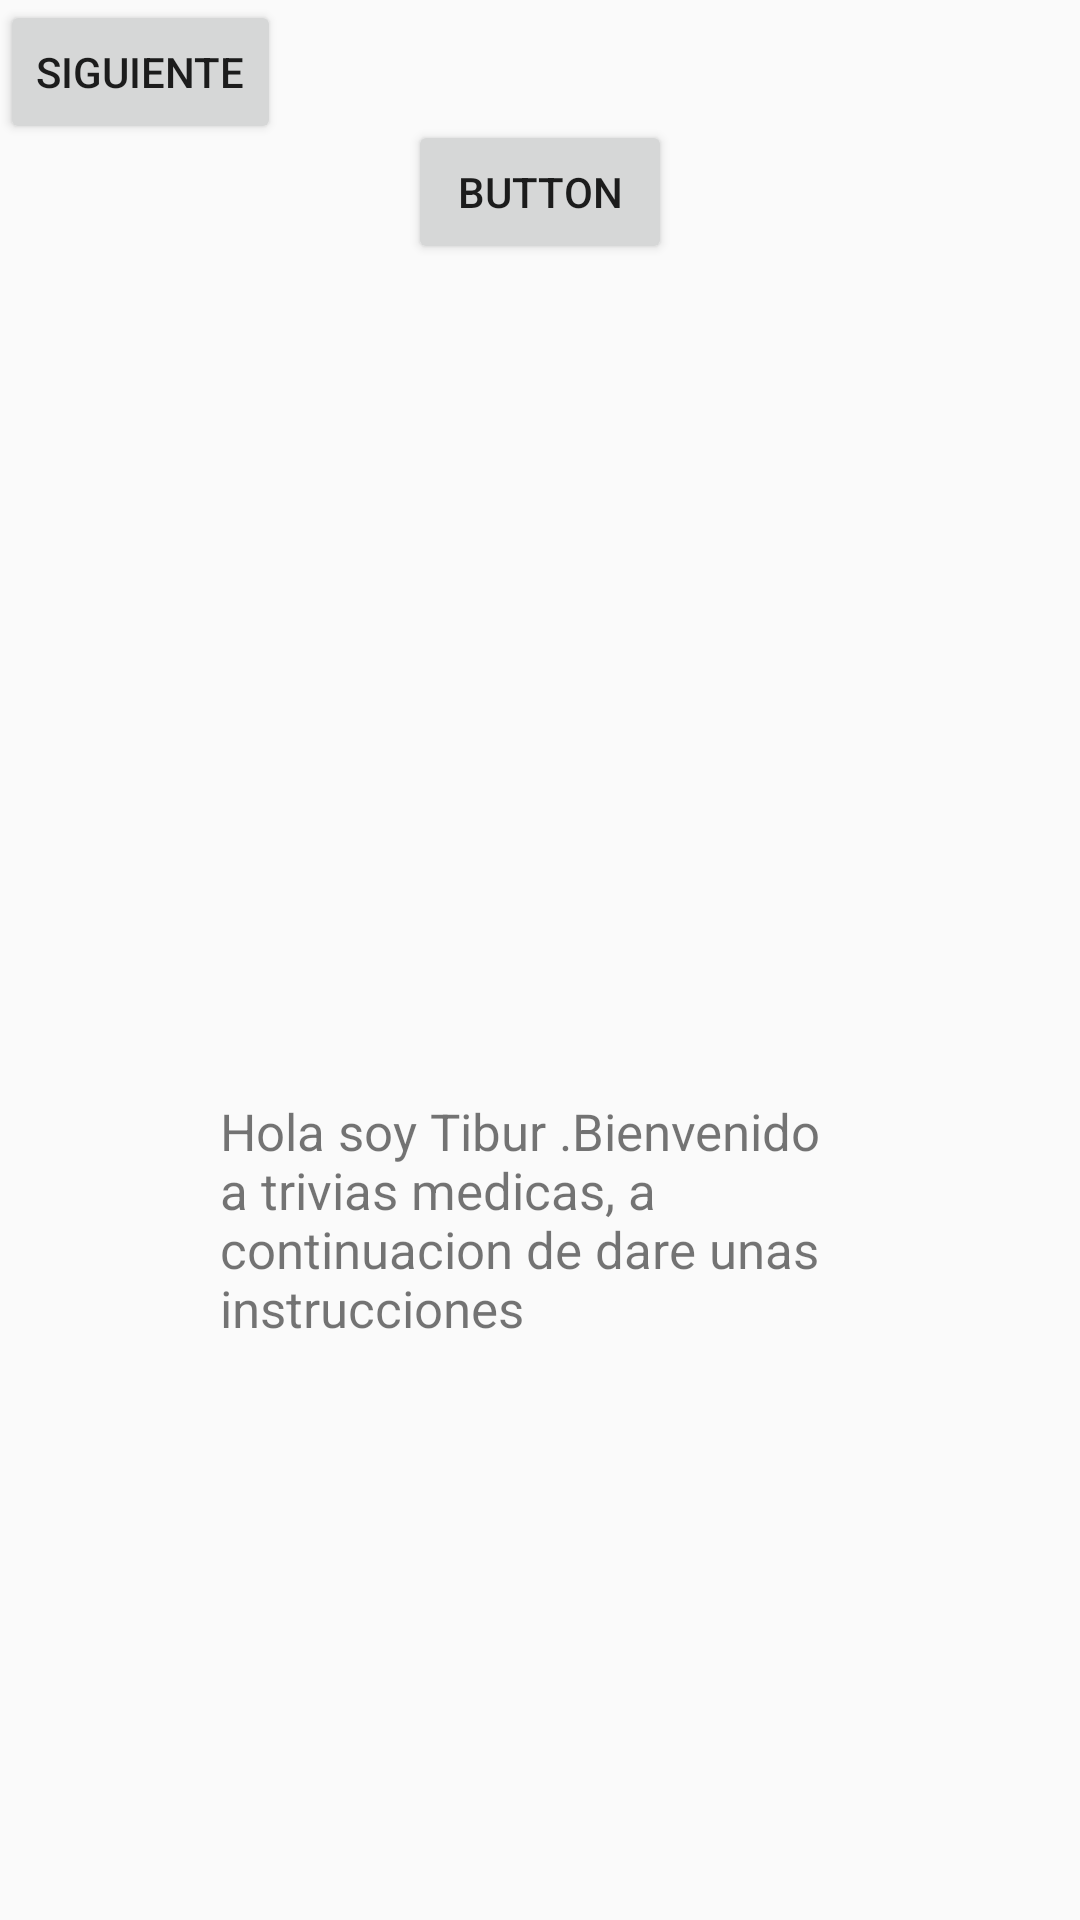

Layout XML and referenced resources for this Android screen:
<!-- AndroidManifest.xml: application theme Theme.AppCompat.Light.NoActionBar -->
<!-- res/layout/vista_indicaciones1.xml -->
<?xml version="1.0" encoding="utf-8"?>
<androidx.constraintlayout.widget.ConstraintLayout xmlns:android="http://schemas.android.com/apk/res/android"
    xmlns:app="http://schemas.android.com/apk/res-auto"
    xmlns:tools="http://schemas.android.com/tools"
    android:layout_width="match_parent"
    android:layout_height="match_parent"
    android:background="#00FFFFFF">

    <androidx.constraintlayout.widget.Guideline
        android:id="@+id/guideline33"
        android:layout_width="wrap_content"
        android:layout_height="wrap_content"
        android:orientation="vertical"
        app:layout_constraintGuide_percent="0.06" />

    <androidx.constraintlayout.widget.Guideline
        android:id="@+id/guideline34"
        android:layout_width="wrap_content"
        android:layout_height="wrap_content"
        android:orientation="vertical"
        app:layout_constraintGuide_percent="0.9" />

    <androidx.constraintlayout.widget.Guideline
        android:id="@+id/guideline35"
        android:layout_width="wrap_content"
        android:layout_height="wrap_content"
        android:orientation="horizontal"
        app:layout_constraintGuide_percent="0.20" />

    <androidx.constraintlayout.widget.Guideline
        android:id="@+id/guideline36"
        android:layout_width="wrap_content"
        android:layout_height="wrap_content"
        android:orientation="horizontal"
        app:layout_constraintGuide_percent="0.95" />

    <ImageView
        android:id="@+id/imageView5"
        android:layout_width="0dp"
        android:layout_height="0dp"
        app:layout_constraintBottom_toTopOf="@+id/guideline36"
        app:layout_constraintEnd_toStartOf="@+id/guideline34"
        app:layout_constraintHorizontal_bias="0.363"
        app:layout_constraintStart_toStartOf="@+id/guideline33"
        app:layout_constraintTop_toTopOf="@+id/guideline35"
        tools:srcCompat="@drawable/instr01" />

    <Button
        android:id="@+id/boton_siguiente1"
        android:layout_width="wrap_content"
        android:layout_height="wrap_content"
        android:layout_marginTop="48dp"
        android:text="Siguiente"
        app:layout_constraintEnd_toEndOf="parent"
        app:layout_constraintStart_toStartOf="parent"
        app:layout_constraintTop_toBottomOf="@+id/imageView5" />

    <Button
        android:id="@+id/boton_siguiente3"
        android:layout_width="wrap_content"
        android:layout_height="wrap_content"
        android:text="Button"
        app:layout_constraintBottom_toTopOf="@+id/imageView5"
        app:layout_constraintEnd_toEndOf="parent"
        app:layout_constraintStart_toStartOf="parent"
        app:layout_constraintTop_toTopOf="parent" />

    <FrameLayout
        android:id="@+id/frameLayout2"
        android:layout_width="wrap_content"
        android:layout_height="50dp"
        android:layout_marginTop="104dp"
        app:layout_constraintBottom_toTopOf="@+id/guideline36"
        app:layout_constraintEnd_toStartOf="@+id/guideline34"
        app:layout_constraintStart_toStartOf="@+id/guideline33"
        app:layout_constraintTop_toTopOf="@+id/guideline35"
        app:layout_constraintVertical_bias="0.489">

    </FrameLayout>

    <FrameLayout
        android:id="@+id/frameLayout3"
        android:layout_width="219dp"
        android:layout_height="135dp"
        android:layout_marginTop="182dp"
        app:layout_constraintBottom_toTopOf="@+id/boton_siguiente1"
        app:layout_constraintEnd_toEndOf="parent"
        app:layout_constraintHorizontal_bias="0.519"
        app:layout_constraintStart_toStartOf="parent"
        app:layout_constraintTop_toTopOf="@+id/guideline35"
        app:layout_constraintVertical_bias="0.193">

        <TextView
            android:id="@+id/textView9"
            android:layout_width="match_parent"
            android:layout_height="match_parent"
            android:layout_marginTop="15dp"
            android:text="Hola soy Tibur .Bienvenido a trivias medicas, a continuacion de dare unas instrucciones "
            android:textSize="17dp" />
    </FrameLayout>

    <Button
        android:id="@+id/boton_siguiente2"
        android:layout_width="wrap_content"
        android:layout_height="wrap_content"
        android:text="Siguiente"
        tools:layout_editor_absoluteX="205dp"
        tools:layout_editor_absoluteY="534dp" />

</androidx.constraintlayout.widget.ConstraintLayout>
<!-- resources referenced by this layout -->
<resources>
  <!-- drawable instr01: png bitmap (drawable, 111253 bytes) -->
</resources>
